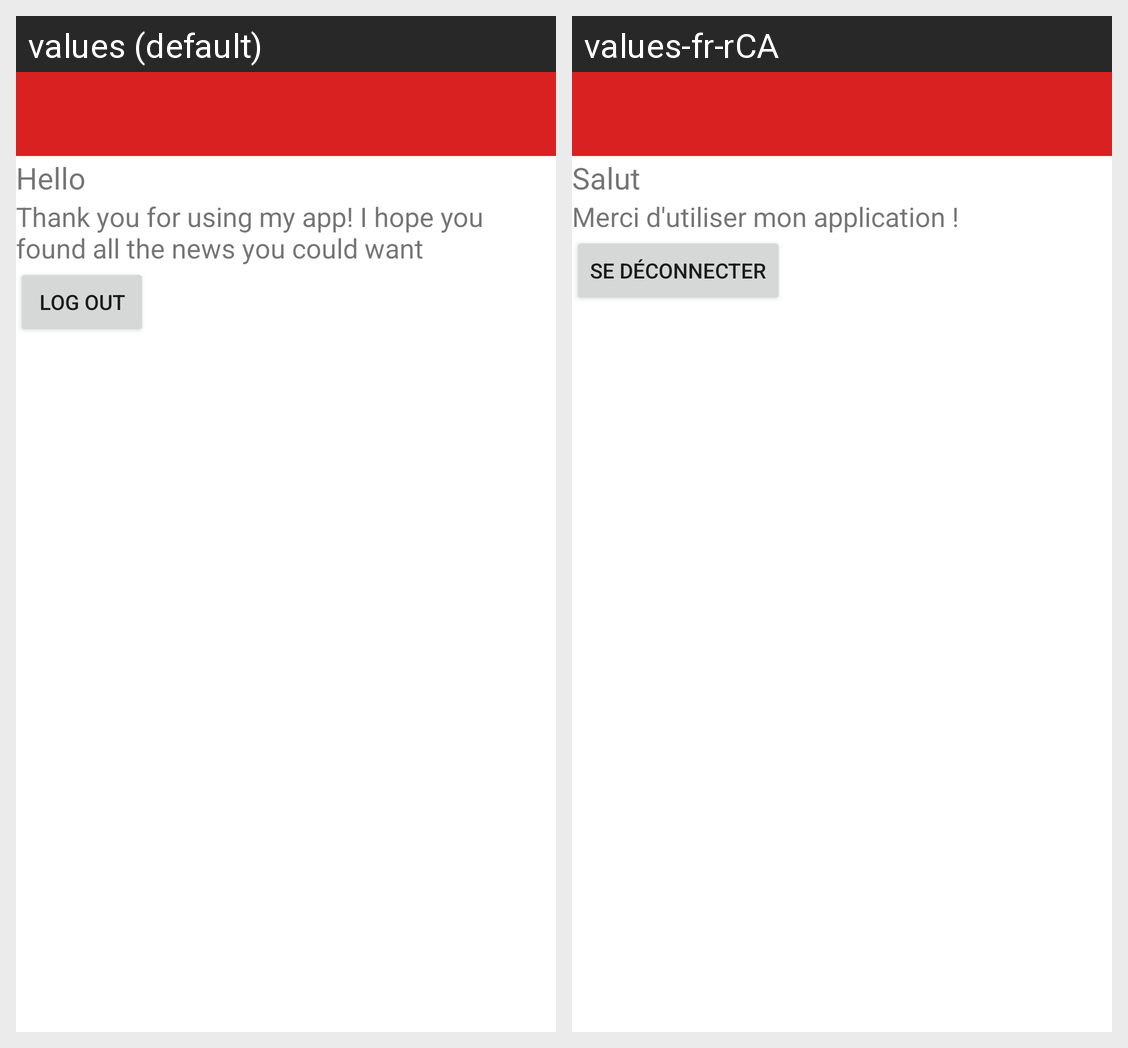

Strings drawn on this Android screen and how each of the app's shown locales translates them:
Android screen res/layout/account_layout.xml rendered under 2 locales, left to right: values (default), values-fr-rCA. Device: Nexus 5 (rendered at 1080×1920; each locale shown at half size, 540×960, under a caption strip naming it); theme Theme.BBCArticleReader.
Strings drawn on this screen, with the default value and each locale's value (text and hints the layout hard-codes, and strings that could not be matched under every locale, appear in the picture but are not listed):

hello
  values: Hello
  values-fr-rCA: Salut

thanks
  values: Thank you for using my app! I hope you found all the news you could want
  values-fr-rCA: Merci d'utiliser mon application !

logOut
  values: Log Out
  values-fr-rCA: Se déconnecter
